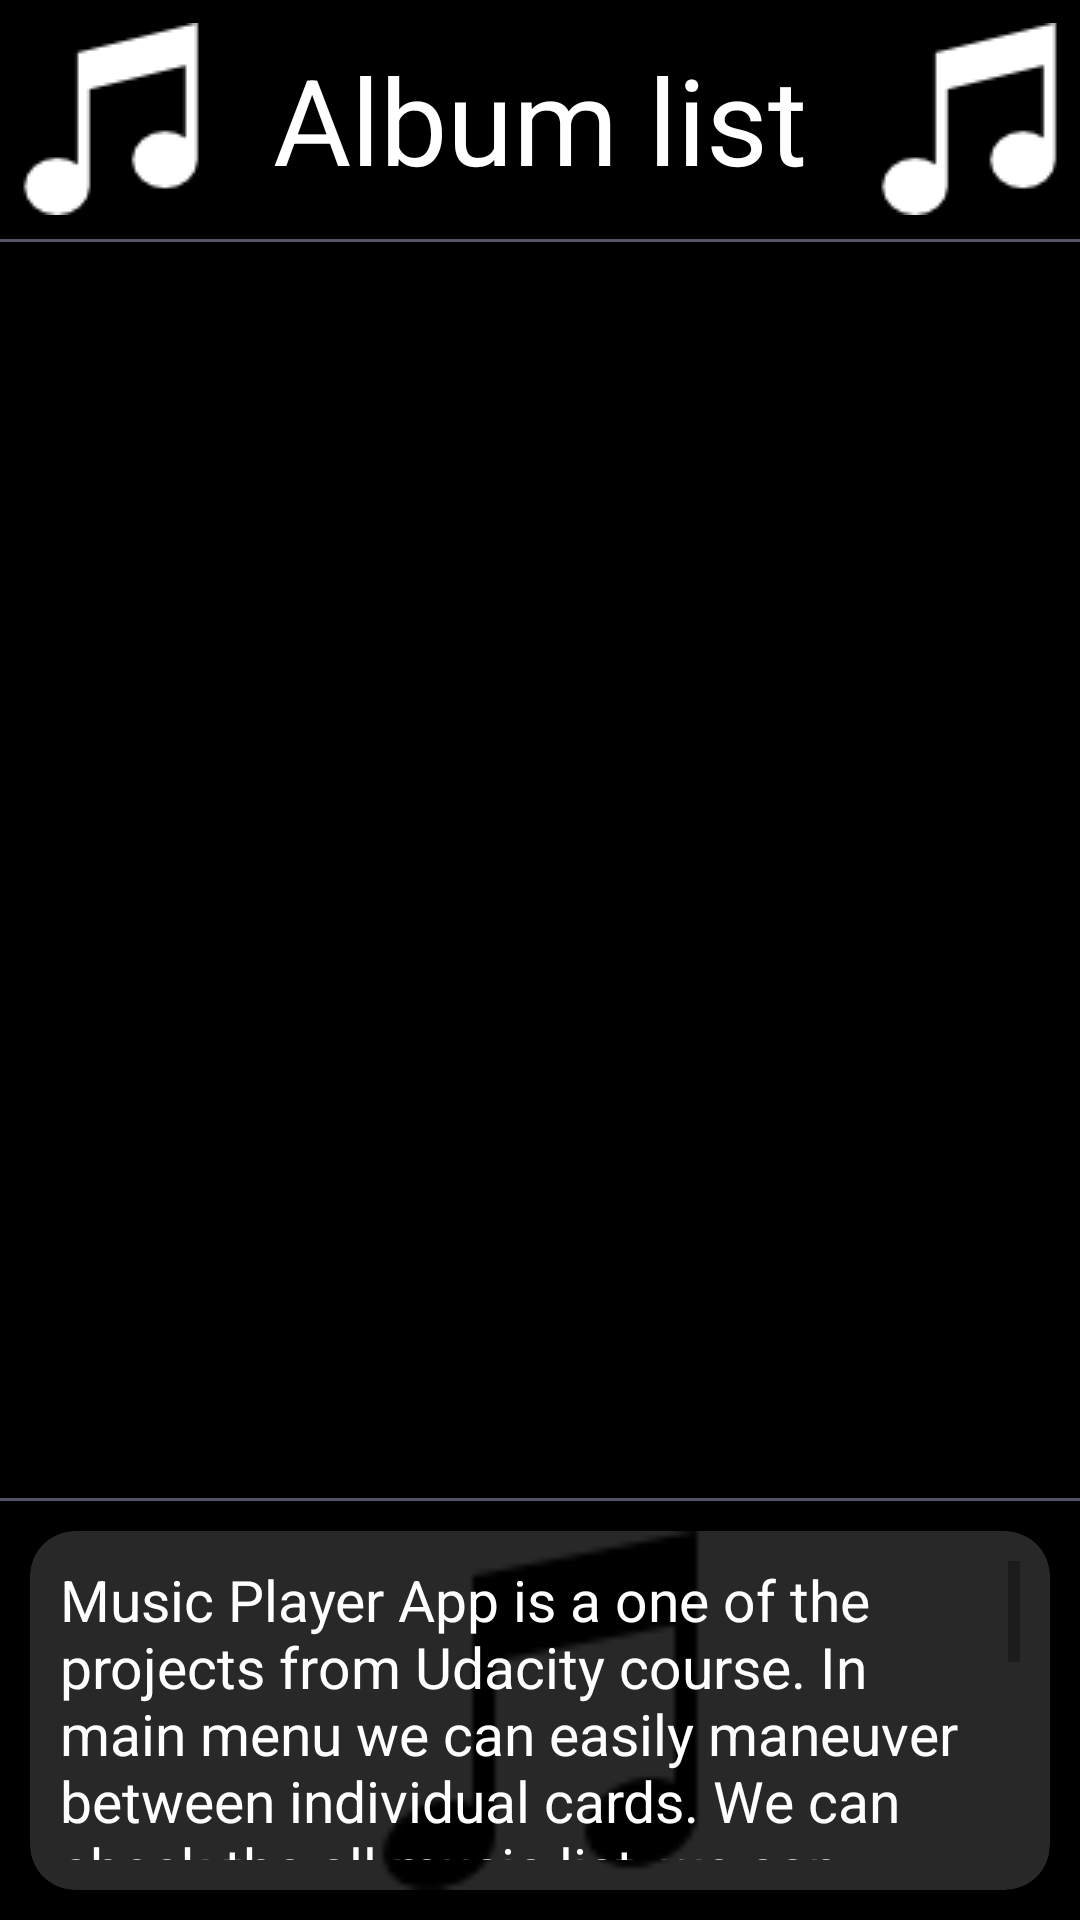

The Android layout XML behind this screen, and the referenced resources:
<!-- AndroidManifest.xml: application theme AppTheme -->
<!-- res/layout/activity_album.xml -->
<?xml version="1.0" encoding="utf-8"?>
<LinearLayout xmlns:android="http://schemas.android.com/apk/res/android"
    xmlns:app="http://schemas.android.com/apk/res-auto"
    xmlns:tools="http://schemas.android.com/tools"
    android:layout_width="match_parent"
    android:layout_height="match_parent"
    android:background="@color/colorBlackBackgroud"
    android:orientation="vertical"
    tools:context="pl.example.bond.dam.musicstructureapp.AlbumActivity">

    <TextView
        style="@style/MainMenuTittle"
        android:layout_width="match_parent"
        android:layout_height="0dp"
        android:layout_weight="1"
        android:layout_margin="@dimen/margin_5dp"
        android:gravity="center"
        android:text="@string/album_list"
        android:textSize="@dimen/big_text_size" />

    <View
        android:layout_width="match_parent"
        android:layout_height="@dimen/line_size_view"
        android:background="@color/colorLineMainActivity" />

    <ListView
        android:id="@+id/list_item_albums"
        android:layout_width="match_parent"
        android:layout_height="0dp"
        android:layout_weight="6" />

    <View
        android:layout_width="match_parent"
        android:layout_height="@dimen/line_size_view"
        android:background="@color/colorLineMainActivity" />

    <LinearLayout
        android:layout_width="match_parent"
        android:layout_height="0dp"
        android:layout_weight="2"
        android:padding="@dimen/standard_padding_10dp">

        <android.support.v7.widget.CardView
            android:layout_width="match_parent"
            android:layout_height="match_parent"
            app:cardBackgroundColor="@color/colorPrimaryDark"
            app:cardCornerRadius="@dimen/card_view_corner_radius">

            <RelativeLayout
                android:layout_width="match_parent"
                android:layout_height="match_parent">

                <ImageView
                    android:layout_width="match_parent"
                    android:layout_height="match_parent"
                    android:src="@drawable/music"
                    tools:ignore="ContentDescription" />

                <ScrollView
                    android:layout_width="match_parent"
                    android:layout_height="wrap_content"
                    android:layout_margin="@dimen/scroll_view_margin">

                    <TextView
                        android:layout_width="match_parent"
                        android:layout_height="wrap_content"
                        android:layout_marginBottom="@dimen/standard_padding_10dp"
                        android:text="@string/main_activity_info"
                        android:textColor="@color/mainTextColor"
                        android:textSize="@dimen/text_size_of_text_views" />
                </ScrollView>

            </RelativeLayout>
        </android.support.v7.widget.CardView>
    </LinearLayout>

</LinearLayout>
<!-- resources referenced by this layout -->
<resources>
  <color name="colorBlackBackgroud">#000000</color>
  <color name="colorLineMainActivity">#545468</color>
  <color name="colorPrimaryDark">#282828</color>
  <color name="mainTextColor">#FFFFFF</color>
  <dimen name="big_text_size">40sp</dimen>
  <dimen name="card_view_corner_radius">15dp</dimen>
  <dimen name="line_size_view">1dp</dimen>
  <dimen name="margin_5dp">5dp</dimen>
  <dimen name="scroll_view_margin">10dp</dimen>
  <dimen name="standard_padding_10dp">10dp</dimen>
  <dimen name="text_size_of_text_views">19sp</dimen>
  <!-- drawable music: png bitmap (drawable, 773 bytes) -->
  <string name="album_list">Album list</string>
  <string name="main_activity_info">Music Player App is a one of the projects from Udacity course.
          In main menu we can easily maneuver between individual cards. We can check the all music list,
          we can check specific albums, search our favorites music or check ranking of bests music.
          In this activity I used CardView from external library called cardview-v7:25.3.1, it is a super useful view.
          In this view we can easily put something awesome for example TextView.
      </string>
  <style name="MainMenuTittle">
          <item name="android:textSize">32sp</item>
          <item name="android:textColor">@color/mainTextColor</item>
          <item name="android:gravity">center</item>
          <item name="android:layout_margin">10dp</item>
          <item name="android:drawableLeft">@drawable/music_note</item>
          <item name="android:drawableRight">@drawable/music_note</item>
      </style>
  <style name="AppTheme" parent="Theme.AppCompat.Light.DarkActionBar">
          
          <item name="windowActionBar">false</item>
          <item name="windowNoTitle">true</item>
          <item name="colorPrimary">@color/colorPrimary</item>
          <item name="colorPrimaryDark">@color/colorPrimaryDark</item>
          <item name="colorAccent">@color/colorAccent</item>
      </style>
  <!-- drawable music_note: png bitmap (drawable, 1039 bytes) -->
  <color name="colorPrimary">#000000</color>
  <color name="colorAccent">#FF4081</color>
</resources>
